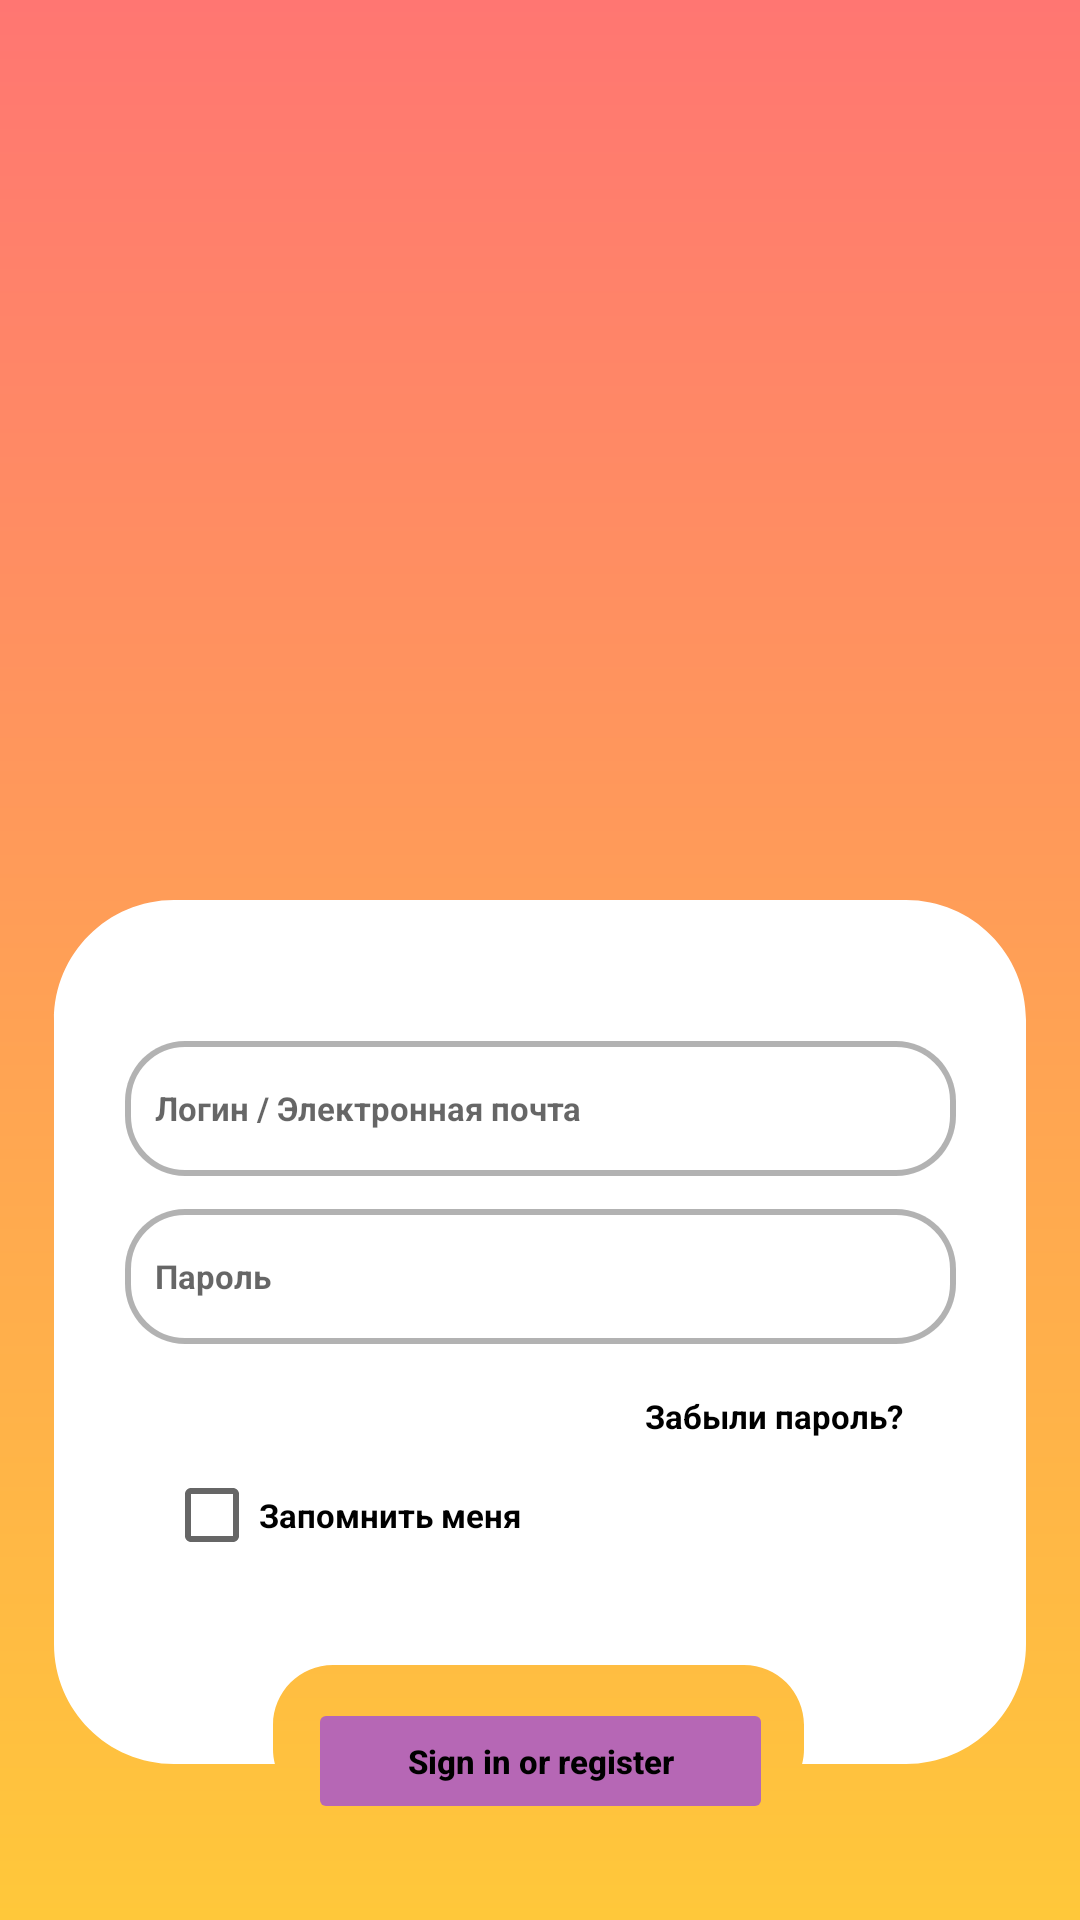

This screen was rendered from an Android layout file. Write that file and the resources it references.
<!-- AndroidManifest.xml: application theme Theme.Not_last_dish -->
<!-- res/layout/activity_login.xml -->
<?xml version="1.0" encoding="utf-8"?>
<androidx.constraintlayout.widget.ConstraintLayout xmlns:android="http://schemas.android.com/apk/res/android"
    xmlns:app="http://schemas.android.com/apk/res-auto"
    xmlns:tools="http://schemas.android.com/tools"
    android:id="@+id/container"
    android:layout_width="match_parent"
    android:layout_height="match_parent"
    android:background="@drawable/login_activity_background"
    android:orientation="vertical"
    tools:context=".ui.login.LoginActivity">

    <ImageView
        android:id="@+id/email_username_bg"
        android:layout_width="wrap_content"
        android:layout_height="wrap_content"
        android:background="@drawable/email_password_background"
        android:layout_marginTop="300dp"
        app:layout_constraintStart_toStartOf="parent"
        app:layout_constraintEnd_toEndOf="parent"
        app:layout_constraintTop_toTopOf="parent"/>

    <EditText
        android:id="@+id/username"
        android:layout_width="277dp"
        android:layout_height="45dp"
        android:hint="@string/prompt_email"
        android:textSize="11sp"
        android:textStyle="bold"
        android:paddingStart="10dp"
        android:paddingEnd="10dp"
        app:boxBackgroundMode="none"
        android:background="@drawable/edittext_background"
        android:inputType="textEmailAddress"
        android:layout_marginTop="47dp"
        app:layout_constraintEnd_toEndOf="parent"
        app:layout_constraintStart_toStartOf="parent"
        app:layout_constraintTop_toTopOf="@id/email_username_bg"/>

        

    <EditText
        android:id="@+id/password"
        android:layout_width="277dp"
        android:layout_height="45dp"
        android:hint="@string/prompt_password"
        android:textSize="11sp"
        android:textStyle="bold"
        android:paddingStart="10dp"
        android:paddingEnd="10dp"
        android:imeActionLabel="@string/action_sign_in_short"
        android:imeOptions="actionDone"
        android:inputType="textPassword"
        android:selectAllOnFocus="true"
        android:layout_marginTop="11dp"
        android:background="@drawable/edittext_background"
        app:layout_constraintEnd_toEndOf="parent"
        app:layout_constraintStart_toStartOf="parent"
        app:layout_constraintTop_toBottomOf="@+id/username"/>

    <CheckBox
        android:layout_width="30dp"
        android:layout_height="30dp"
        android:layout_marginTop="42dp"
        android:layout_marginStart="13dp"
        app:layout_constraintStart_toStartOf="@id/password"
        app:layout_constraintTop_toBottomOf="@id/password"/>

    <TextView
        android:id="@+id/remind_me"
        android:layout_width="95dp"
        android:layout_height="32dp"
        android:text="@string/remind_me"
        android:lines="1"
        android:gravity="center"
        android:textSize="11sp"
        android:textStyle="bold"
        android:textColor="@color/black"
        android:layout_marginStart="41dp"
        android:layout_marginTop="41dp"
        app:layout_constraintStart_toStartOf="@id/password"
        app:layout_constraintTop_toBottomOf="@id/password"/>


    <TextView
        android:id="@+id/forgot_password"
        android:layout_width="88dp"
        android:layout_height="32dp"
        android:text="@string/forgot_password"
        android:lines="1"
        android:gravity="center"
        android:textSize="11sp"
        android:textStyle="bold"
        android:textColor="@color/black"
        android:layout_marginStart="172dp"
        android:layout_marginTop="8dp"
        app:layout_constraintStart_toStartOf="@id/password"
        app:layout_constraintTop_toBottomOf="@id/password"/>

    <Button
        android:id="@+id/login"
        android:layout_width="155dp"
        android:layout_height="42dp"
        android:layout_gravity="start"
        android:layout_marginTop="118dp"
        android:enabled="false"
        android:text="@string/action_sign_in"
        android:textAllCaps="false"
        android:textStyle="bold"
        android:textSize="11sp"
        android:textColor="@color/black"
        app:cornerRadius="20dp"
        android:backgroundTint="@drawable/login_button_background1"
        app:layout_constraintTop_toBottomOf="@id/password"
        app:layout_constraintEnd_toEndOf="parent"
        app:layout_constraintStart_toStartOf="parent"/>

    <TextView
        android:id="@+id/no_acc_register"
        android:layout_width="211dp"
        android:layout_height="20dp"
        android:text="@string/no_account_register"
        android:lines="1"
        android:gravity="center"
        android:textSize="11sp"
        android:textStyle="bold"
        android:textColor="@color/black"
        android:layout_marginTop="28dp"
        app:layout_constraintStart_toStartOf="@id/email_username_bg"
        app:layout_constraintEnd_toEndOf="@id/email_username_bg"
        app:layout_constraintTop_toBottomOf="@id/login"/>

    <Button
        android:id="@+id/register_start"
        android:layout_width="155dp"
        android:layout_height="42dp"
        android:layout_gravity="start"
        android:layout_marginTop="60dp"
        android:enabled="false"
        android:text="@string/start_register"
        android:textAllCaps="false"
        android:textSize="11sp"
        android:textColor="@color/black"
        app:cornerRadius="20dp"
        android:backgroundTint="@drawable/login_button_background1"
        app:layout_constraintTop_toBottomOf="@id/login"
        app:layout_constraintEnd_toEndOf="parent"
        app:layout_constraintStart_toStartOf="parent"/>

    <ProgressBar
        android:id="@+id/loading"
        android:layout_width="wrap_content"
        android:layout_height="wrap_content"
        android:layout_gravity="center"
        android:layout_marginTop="64dp"
        android:layout_marginBottom="64dp"
        android:visibility="gone"
        app:layout_constraintBottom_toBottomOf="parent"
        app:layout_constraintEnd_toEndOf="parent"
        app:layout_constraintHorizontal_bias="0.0"
        app:layout_constraintStart_toStartOf="parent"
        app:layout_constraintTop_toTopOf="parent"
        app:layout_constraintVertical_bias="0.3" />



</androidx.constraintlayout.widget.ConstraintLayout>
<!-- resources referenced by this layout -->
<resources>
  <color name="black">#FF000000</color>
  <!-- drawable edittext_background: png bitmap (drawable, 2601 bytes) -->
  <!-- drawable email_password_background (drawable) -->
  <vector xmlns:android="http://schemas.android.com/apk/res/android"
      android:width="332dp"
      android:height="296dp"
      android:viewportWidth="332"
      android:viewportHeight="296">
    <path
        android:pathData="M44,0C21.91,0 4,17.91 4,40V248C4,270.09 21.91,288 44,288H77.63C77.22,286.4 77,284.73 77,283V275C77,263.95 85.95,255 97,255H234C245.05,255 254,263.95 254,275V283C254,284.73 253.78,286.4 253.37,288H288C310.09,288 328,270.09 328,248V40C328,17.91 310.09,0 288,0H44Z"
        android:fillColor="#ffffff"
        android:fillType="evenOdd"/>
  </vector>
  <!-- drawable login_activity_background (drawable) -->
  <shape xmlns:android="http://schemas.android.com/apk/res/android" android:shape="rectangle" >
      <gradient
          android:startColor="#FFC83A"
          android:endColor="#FF7672"
          android:angle="90"/>
  
  
  </shape>
  <!-- drawable login_button_background1 (drawable) -->
  <?xml version="1.0" encoding="utf-8"?>
  <selector xmlns:android="http://schemas.android.com/apk/res/android">
      
      <item android:state_enabled="false" android:color="#b667b5" />
      
      <item android:state_pressed="true" android:color="#22a540" />
      
      <item android:state_selected="true" android:color="#ffd6d5" />
      
      <item android:color="@android:color/white" />
  </selector>
  <string name="action_sign_in">Sign in or register</string>
  <string name="action_sign_in_short">Sign in</string>
  <string name="forgot_password">Забыли пароль?</string>
  <string name="no_account_register">Нет аккаунта? Зарегистрируйтесь здесь</string>
  <string name="prompt_email">Логин / Электронная почта</string>
  <string name="prompt_password">Пароль</string>
  <string name="remind_me">Запомнить меня</string>
  <string name="start_register">Регистрация</string>
  <style name="Theme.Not_last_dish" parent="Theme.AppCompat.Light.NoActionBar">
          
          <item name="colorPrimary">@color/purple_500</item>
          <item name="colorPrimaryVariant">#FF7672</item>
          <item name="colorOnPrimary">@color/white</item>
          
          <item name="colorSecondary">@color/teal_200</item>
          <item name="colorSecondaryVariant">@color/teal_700</item>
          <item name="colorOnSecondary">@color/black</item>
          
          <item name="android:statusBarColor">?attr/colorPrimaryVariant</item>
          
      </style>
  <color name="purple_500">#FF6200EE</color>
  <color name="white">#FFFFFFFF</color>
  <color name="teal_200">#FF03DAC5</color>
  <color name="teal_700">#FF018786</color>
</resources>
